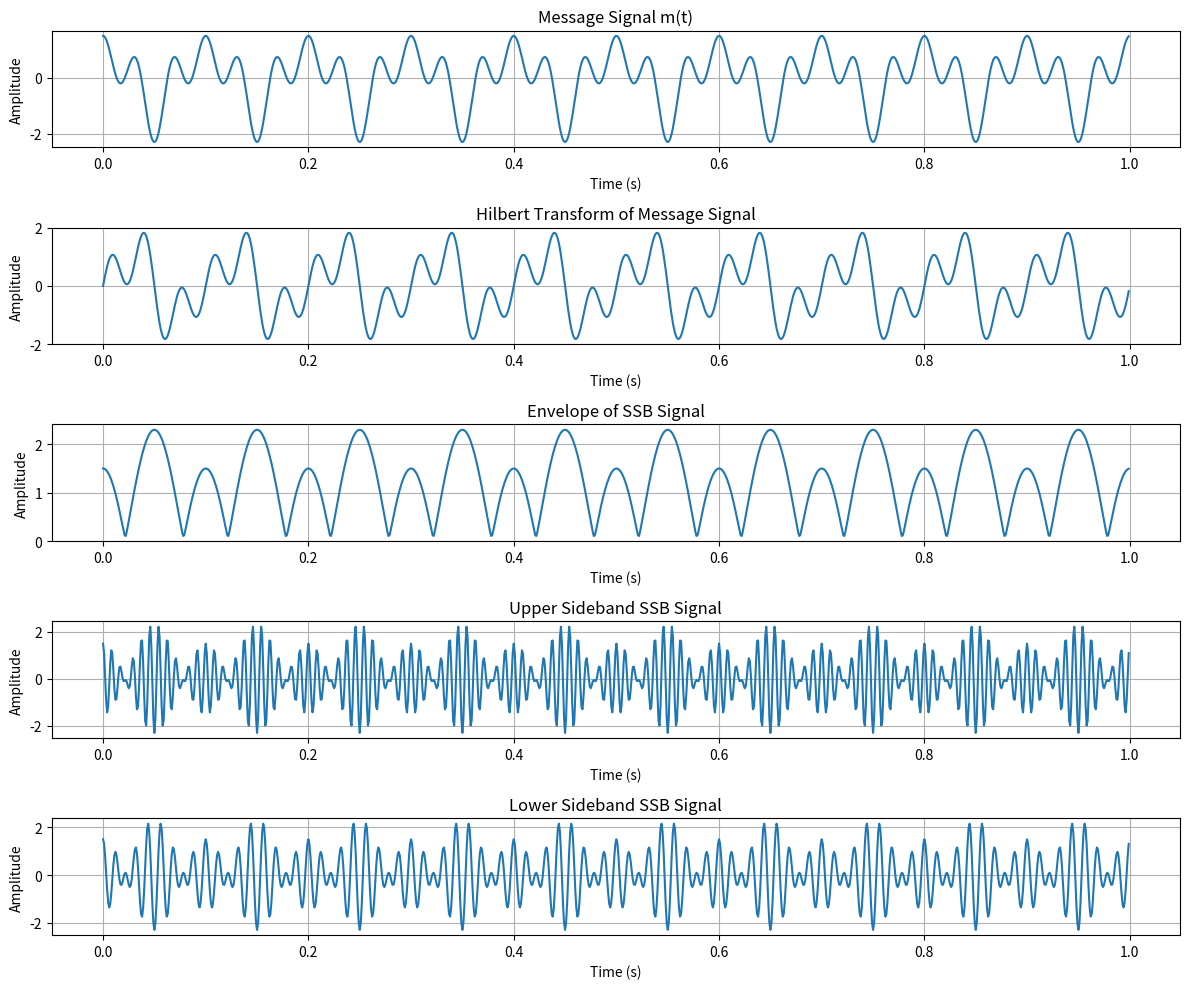

Here is the Python script that generated this plot:
import numpy as np
import matplotlib.pyplot as plt
from scipy.signal import hilbert

# Parameter settings
f1 = 10  # Assume f1 is 10 Hz
fs = 1000 # Sampling frequency, at least twice the highest frequency, set high enough for detail
t = np.linspace(0, 1, fs, endpoint=False) # Time axis, 1 second of data

# Message signal m(t)
m_t = np.cos(2 * np.pi * f1 * t) - 0.4 * np.cos(4 * np.pi * f1 * t) + 0.9 * np.cos(6 * np.pi * f1 * t)

# Hilbert transform
m_t_hilbert = hilbert(m_t)

# Assume carrier frequency fc (should be higher than the highest frequency of the message signal)
fc = 100
carrier = np.cos(2 * np.pi * fc * t)

# Upper Sideband SSB signal (USB-SSB)
usb_ssb = m_t * np.cos(2 * np.pi * fc * t) - np.imag(m_t_hilbert) * np.sin(2 * np.pi * fc * t)

# Lower Sideband SSB signal (LSB-SSB)
lsb_ssb = m_t * np.cos(2 * np.pi * fc * t) + np.imag(m_t_hilbert) * np.sin(2 * np.pi * fc * t)

# Envelope of SSB signal (demonstrated with USB-SSB, LSB-SSB envelope is the same)
envelope_ssb = np.abs(m_t + 1j * np.imag(m_t_hilbert))

# Plotting
plt.figure(figsize=(12, 10))

plt.subplot(5, 1, 1)
plt.plot(t, m_t)
plt.title('Message Signal m(t)')
plt.xlabel('Time (s)')
plt.ylabel('Amplitude')
plt.grid(True)

plt.subplot(5, 1, 2)
plt.plot(t, np.imag(m_t_hilbert))
plt.title('Hilbert Transform of Message Signal')
plt.xlabel('Time (s)')
plt.ylabel('Amplitude')
plt.grid(True)

plt.subplot(5, 1, 3)
plt.plot(t, envelope_ssb)
plt.title('Envelope of SSB Signal')
plt.xlabel('Time (s)')
plt.ylabel('Amplitude')
plt.grid(True)

plt.subplot(5, 1, 4)
plt.plot(t, usb_ssb)
plt.title('Upper Sideband SSB Signal')
plt.xlabel('Time (s)')
plt.ylabel('Amplitude')
plt.grid(True)

plt.subplot(5, 1, 5)
plt.plot(t, lsb_ssb)
plt.title('Lower Sideband SSB Signal')
plt.xlabel('Time (s)')
plt.ylabel('Amplitude')
plt.grid(True)

plt.tight_layout()
plt.show()